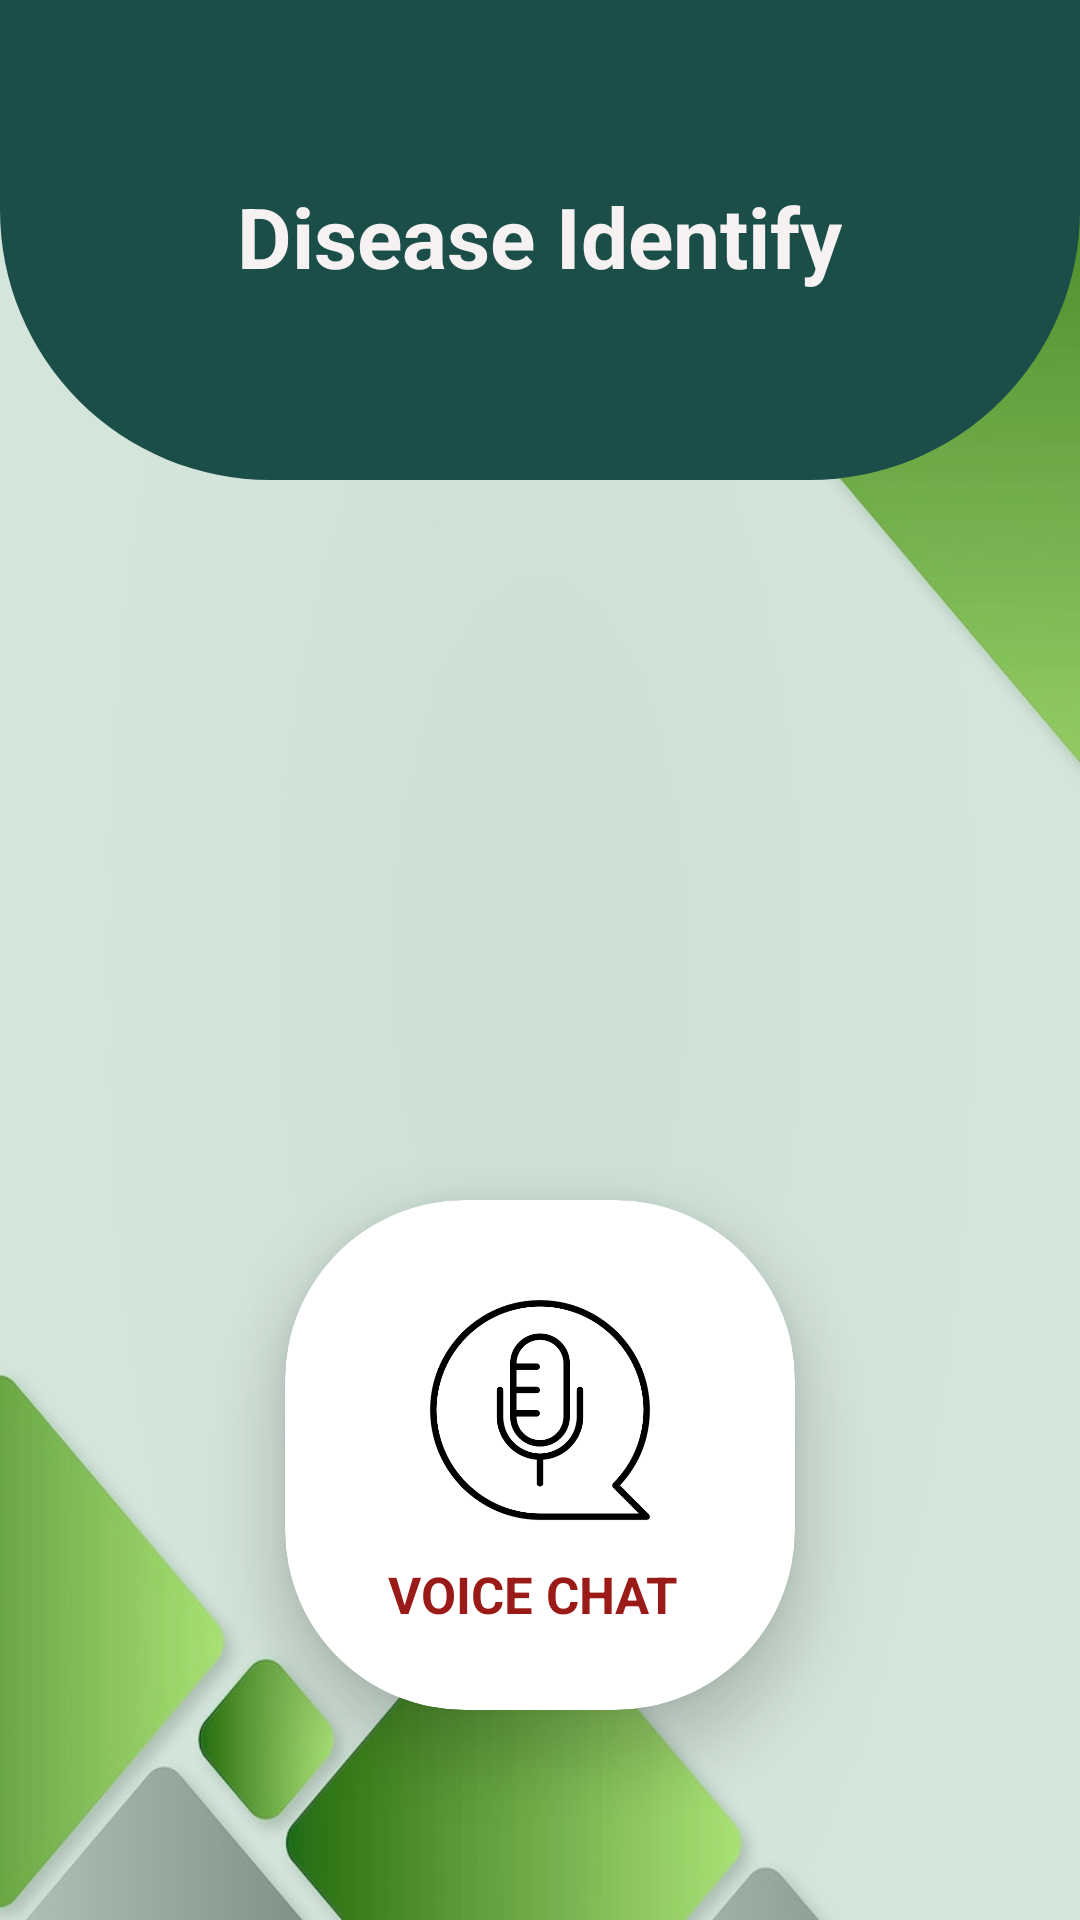

Here is an Android app screen rendered from its layout file. Give the layout XML and the strings, colors and styles it references.
<!-- AndroidManifest.xml: application theme app.theme -->
<!-- res/layout/activity_disease_main.xml -->
<?xml version="1.0" encoding="utf-8"?>
<RelativeLayout xmlns:android="http://schemas.android.com/apk/res/android"
    xmlns:app="http://schemas.android.com/apk/res-auto"
    xmlns:tools="http://schemas.android.com/tools"
    android:layout_width="match_parent"
    android:layout_height="match_parent"
    android:background="@drawable/background"
    tools:context=".DiseaseMainActivity">


    <RelativeLayout
        android:layout_width="match_parent"
        android:layout_height="match_parent"
        android:alpha="0.2"
        android:background="@color/my_primary" />

    <View
        android:id="@+id/view"
        android:layout_width="match_parent"
        android:layout_height="160dp"
        android:background="@drawable/background_view1"
        tools:ignore="InvalidId" />

    <TextView
        android:id="@+id/textViewTitle"
        android:layout_width="wrap_content"
        android:layout_height="wrap_content"
        android:layout_centerHorizontal="true"
        android:layout_marginTop="60dp"
        android:text="Disease Identify"
        android:textColor="#F6F2F2"
        android:textSize="28sp"
        android:textStyle="bold" />

    <GridLayout
        android:id="@+id/grid1"
        android:layout_width="match_parent"
        android:layout_height="match_parent"
        android:layout_below="@+id/view"
        android:layout_alignParentBottom="true"
        android:layout_marginStart="24dp"
        android:layout_marginTop="24dp"
        android:layout_marginEnd="24dp"
        android:layout_marginBottom="24dp"
        android:columnCount="2"
        android:rowCount="3">

        <androidx.cardview.widget.CardView
            android:id="@+id/disease_identify_voice_chat_btn"
            android:layout_width="170dp"
            android:layout_height="170dp"
            android:layout_row="0"
            android:layout_rowWeight="1"
            android:layout_column="0"
            android:layout_columnWeight="1"
            android:layout_gravity="center"
            app:cardCornerRadius="60dp"
            app:cardElevation="12dp">

            <LinearLayout
                android:layout_width="220dp"
                android:layout_height="150dp"
                android:layout_gravity="center"
                android:orientation="vertical">

                <ImageView
                    android:layout_width="80dp"
                    android:layout_height="80dp"
                    android:layout_gravity="center"
                    android:layout_marginTop="20dp"
                    android:background="@drawable/chat" />

                <TextView
                    android:layout_width="wrap_content"
                    android:layout_height="wrap_content"
                    android:layout_gravity="center_horizontal"
                    android:layout_marginTop="10dp"
                    android:text="VOICE CHAT "
                    android:textColor="@color/my_secondary4"
                    android:textSize="17dp"
                    android:textStyle="bold" />
            </LinearLayout>

        </androidx.cardview.widget.CardView>


        <androidx.cardview.widget.CardView
            android:id="@+id/disease_identify_find_doctor_btn"
            android:layout_width="170dp"
            android:layout_height="170dp"
            android:layout_row="1"
            android:layout_rowWeight="1"
            android:layout_column="0"
            android:layout_columnWeight="1"
            android:layout_gravity="center"
            app:cardCornerRadius="60dp"
            app:cardElevation="12dp">

            <LinearLayout
                android:layout_width="220dp"
                android:layout_height="150dp"
                android:layout_gravity="center"
                android:orientation="vertical">

                <ImageView
                    android:layout_width="80dp"
                    android:layout_height="80dp"
                    android:layout_gravity="center"
                    android:layout_marginTop="20dp"
                    android:background="@drawable/doctor" />

                <TextView
                    android:layout_width="wrap_content"
                    android:layout_height="wrap_content"
                    android:layout_gravity="center_horizontal"
                    android:layout_marginTop="10dp"
                    android:text="FIND A DOCTOR"
                    android:textColor="@color/my_secondary4"
                    android:textSize="17dp"
                    android:textStyle="bold" />

            </LinearLayout>

        </androidx.cardview.widget.CardView>

        <androidx.cardview.widget.CardView
            android:id="@+id/disease_identify_knowledge_base_btn"
            android:layout_width="170dp"
            android:layout_height="170dp"
            android:layout_row="2"
            android:layout_rowWeight="1"
            android:layout_column="0"
            android:layout_columnWeight="1"
            android:layout_gravity="center"
            app:cardCornerRadius="60dp"
            app:cardElevation="12dp">

            <LinearLayout
                android:layout_width="220dp"
                android:layout_height="150dp"
                android:layout_gravity="center"
                android:orientation="vertical">

                <ImageView
                    android:layout_width="80dp"
                    android:layout_height="80dp"
                    android:layout_gravity="center"
                    android:layout_marginTop="20dp"
                    android:background="@drawable/knowledgebase" />

                <TextView
                    android:layout_width="wrap_content"
                    android:layout_height="wrap_content"
                    android:layout_gravity="center_horizontal"
                    android:layout_marginTop="10dp"
                    android:text="KNOWLEDGEBASE "
                    android:textColor="@color/my_secondary4"
                    android:textSize="17dp"
                    android:textStyle="bold" />
            </LinearLayout>

        </androidx.cardview.widget.CardView>

    </GridLayout>

</RelativeLayout>
<!-- resources referenced by this layout -->
<resources>
  <color name="my_primary">#4AA071</color>
  <color name="my_secondary4">#9A1A17</color>
  <!-- drawable background: jpg bitmap (drawable, 47742 bytes) -->
  <!-- drawable background_view1 (drawable) -->
  <?xml version="1.0" encoding="utf-8"?>
  <shape xmlns:android="http://schemas.android.com/apk/res/android">
  
  
      <corners android:bottomLeftRadius="90dp"
          android:bottomRightRadius="90dp"/>
  
      <solid android:color="#1B4E49"></solid>
  </shape>
  <!-- drawable chat: png bitmap (drawable, 36671 bytes) -->
  <!-- drawable doctor: png bitmap (drawable, 11479 bytes) -->
  <!-- drawable knowledgebase: png bitmap (drawable, 27230 bytes) -->
  <style name="app.theme" parent="Theme.AppCompat.Light.NoActionBar">
          <item name="colorPrimary">@color/my_primary</item>
          <item name="colorPrimaryVariant">@color/my_primary</item>
          <item name="colorOnPrimary">@color/white</item>
          <item name="colorSecondary">@color/my_secondary1</item>
          <item name="colorSecondaryVariant">#8EDDAF</item>
          <item name="colorOnSecondary">@color/black</item>
          <item name="android:statusBarColor">@color/my_secondary1</item>
  
      </style>
  <color name="white">#FFFFFFFF</color>
  <color name="my_secondary1">#126F65</color>
  <color name="black">#FF000000</color>
</resources>
